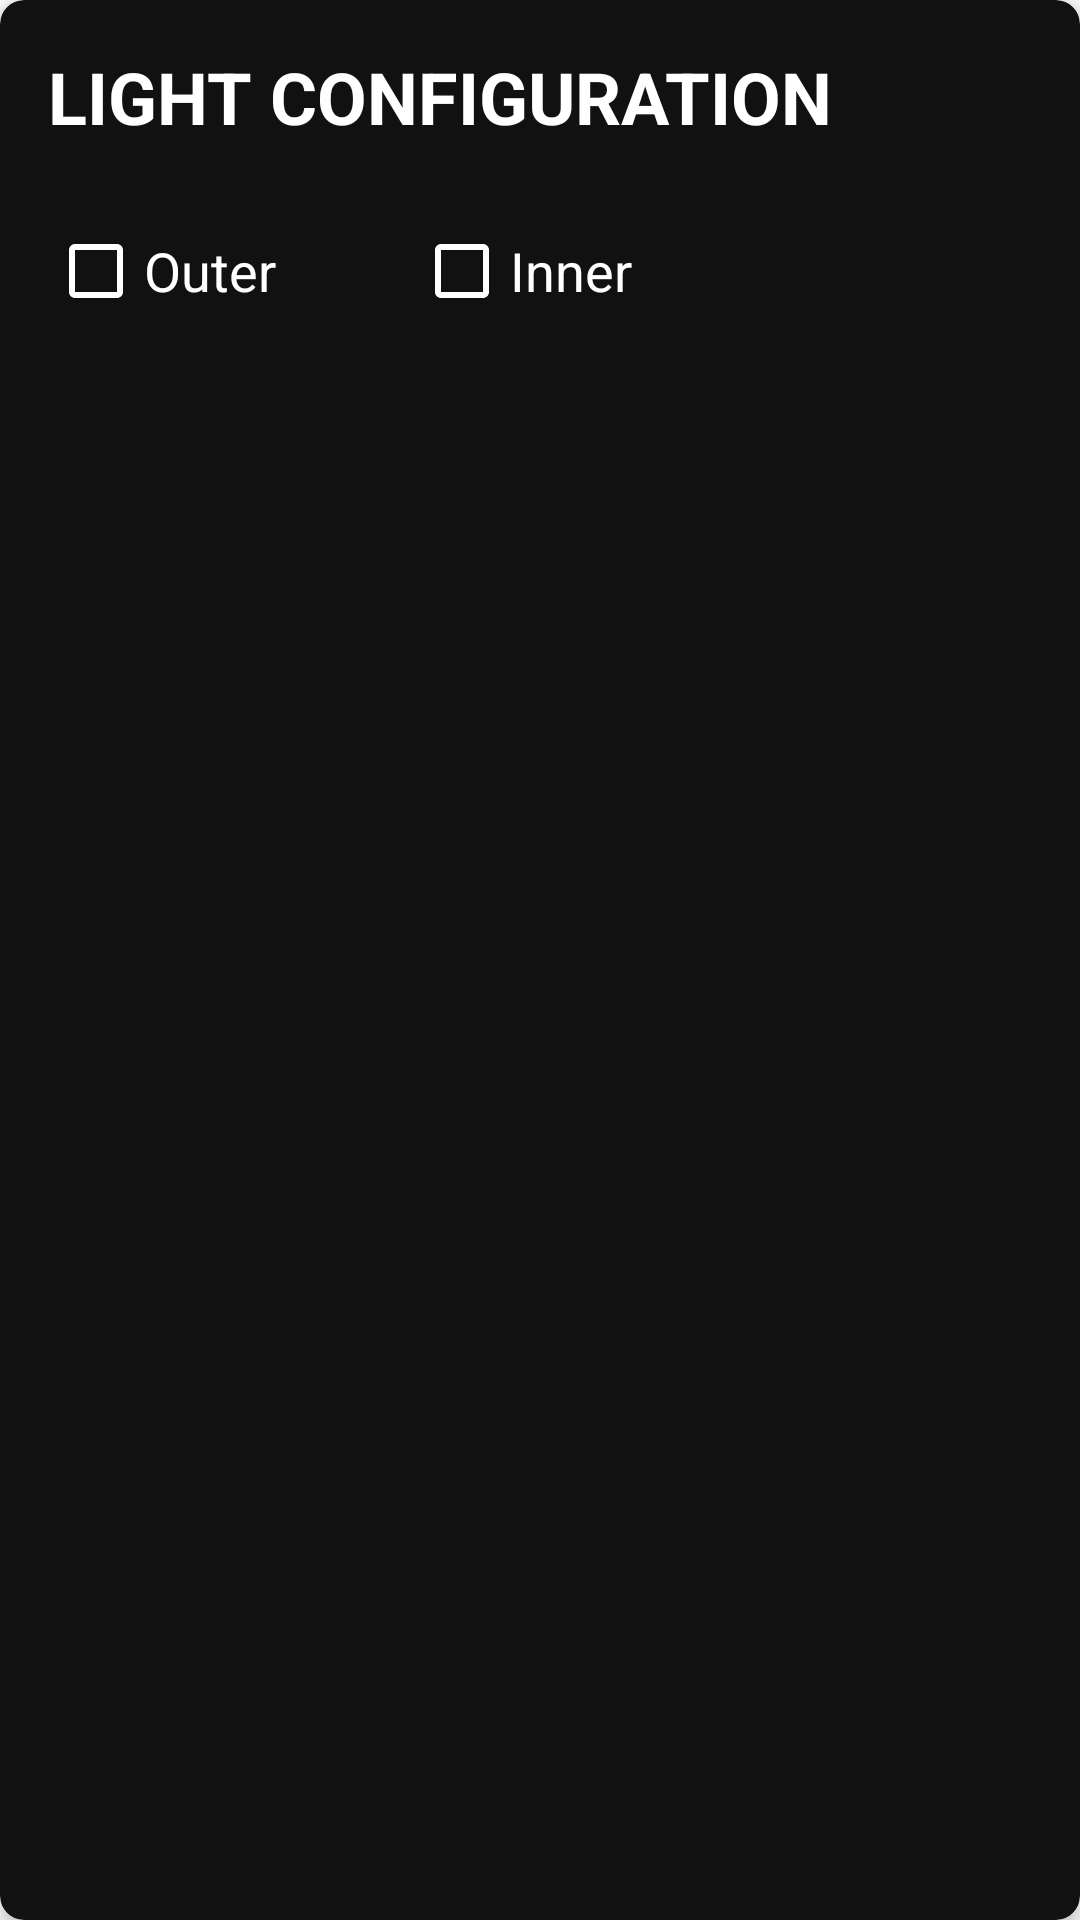

This screen was rendered from an Android layout file. Write that file and the resources it references.
<!-- AndroidManifest.xml: application theme Theme.MyEmptyApp -->
<!-- res/layout/layout_checkboxes.xml -->
<?xml version="1.0" encoding="utf-8"?>
<androidx.cardview.widget.CardView xmlns:android="http://schemas.android.com/apk/res/android"
    xmlns:app="http://schemas.android.com/apk/res-auto"
    android:id="@+id/CheckboxContainer"
    android:layout_width="match_parent"
    android:layout_height="wrap_content"
    android:layout_below="@id/layout_bluetooth"
    app:cardCornerRadius="8dp"
    app:cardElevation="4dp"
    app:cardBackgroundColor="@color/square_color"
    android:layout_margin="16dp">

    <LinearLayout
        android:layout_width="match_parent"
        android:layout_height="wrap_content"
        android:orientation="vertical"
        android:padding="16dp">

        
        <TextView
            android:id="@+id/text_light_configuration"
            android:layout_width="wrap_content"
            android:layout_height="wrap_content"
            android:textColor="#FFFFFF"
            android:textSize="24sp"
            android:textStyle="bold"
            android:text="@string/light_configuration"
            android:layout_gravity="start"
            android:layout_marginBottom="8dp"/>

        
        <LinearLayout
            android:id="@+id/CheckboxLLContainer"
            android:layout_width="match_parent"
            android:layout_height="wrap_content"
            android:orientation="horizontal"
            android:paddingTop="10dp"
            android:paddingStart="0dp"
            android:paddingEnd="100dp"
            android:gravity="center_vertical">

            <CheckBox
                android:id="@+id/text_outer"
                android:layout_width="0dp"
                android:layout_height="wrap_content"
                android:layout_marginEnd="8dp"
                android:layout_weight="1"
                android:buttonTint="@color/white"
                android:text="@string/checkbox_outer"
                android:textSize="18sp"
                android:textColor="@color/checkbox_text_color"/>

            <CheckBox
                android:id="@+id/text_inner"
                android:layout_width="0dp"
                android:layout_height="wrap_content"
                android:layout_weight="1"
                android:text="@string/checkbox_inner"
                android:textSize="18sp"
                android:textColor="@color/checkbox_text_color"
                android:layout_marginStart="8dp"
                android:buttonTint="@color/white"/>
        </LinearLayout>
    </LinearLayout>
</androidx.cardview.widget.CardView>
<!-- resources referenced by this layout -->
<resources>
  <color name="checkbox_text_color">#FFFFFFFF</color>
  <color name="square_color">#111111</color>
  <color name="white">#FFFFFFFF</color>
  <string name="checkbox_inner">Inner</string>
  <string name="checkbox_outer">Outer</string>
  <string name="light_configuration">LIGHT CONFIGURATION</string>
  <style name="Theme.MyEmptyApp" parent="Theme.MaterialComponents.DayNight.DarkActionBar">
          
          <item name="colorPrimary">@color/statusbar_color</item>
          <item name="colorPrimaryVariant">@color/background_color</item>
          <item name="colorOnPrimary">@color/white</item>
          
          <item name="colorSecondary">@color/teal_200</item>
          <item name="colorSecondaryVariant">@color/teal_700</item>
          <item name="colorOnSecondary">@color/white</item>
          
          <item name="android:statusBarColor">?attr/colorPrimaryVariant</item>
          
      </style>
  <color name="statusbar_color">#44D62C</color>
  <color name="background_color">#222222</color>
  <color name="teal_200">#FF03DAC5</color>
  <color name="teal_700">#FF018786</color>
</resources>
